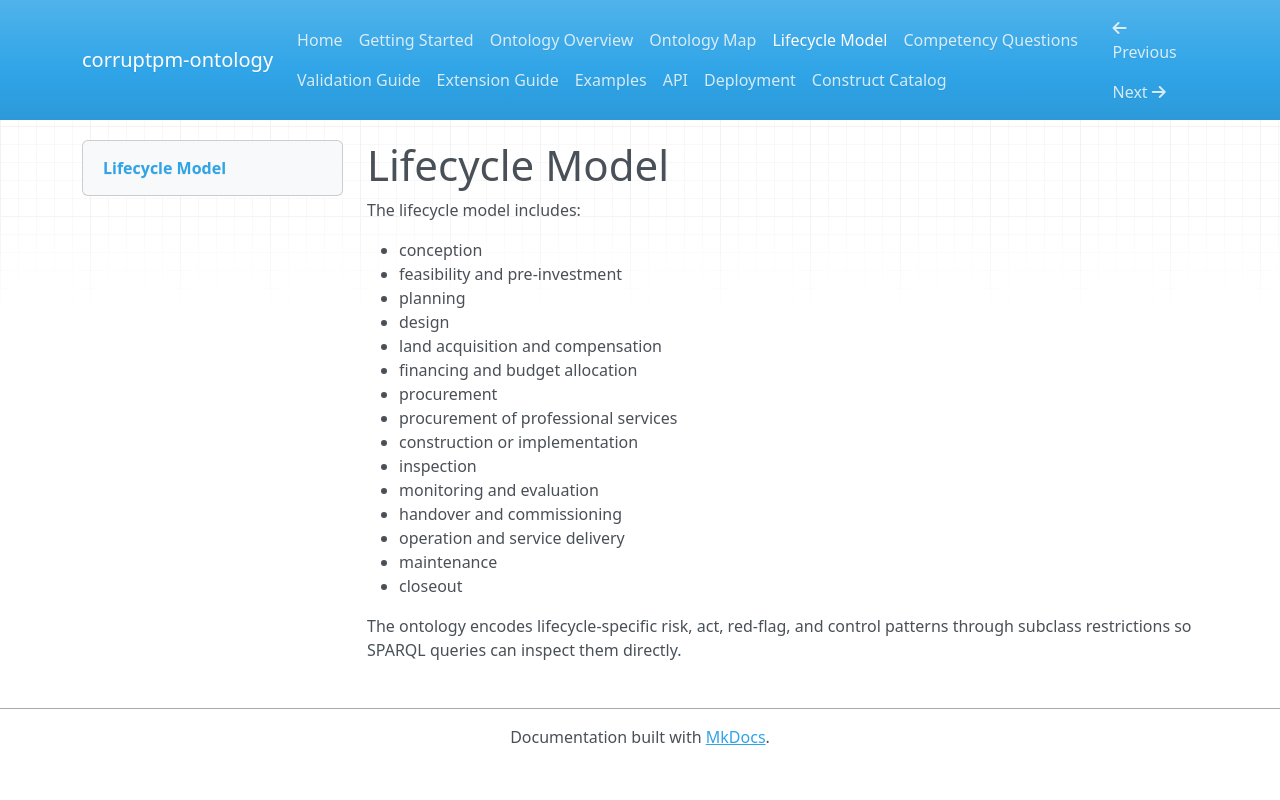

repository: Emmanuelok/corpm-onto · page: lifecycle-model/index.html · generator: mkdocs

# Lifecycle Model

The lifecycle model includes:

- conception
- feasibility and pre-investment
- planning
- design
- land acquisition and compensation
- financing and budget allocation
- procurement
- procurement of professional services
- construction or implementation
- inspection
- monitoring and evaluation
- handover and commissioning
- operation and service delivery
- maintenance
- closeout

The ontology encodes lifecycle-specific risk, act, red-flag, and control patterns through subclass restrictions so SPARQL queries can inspect them directly.
